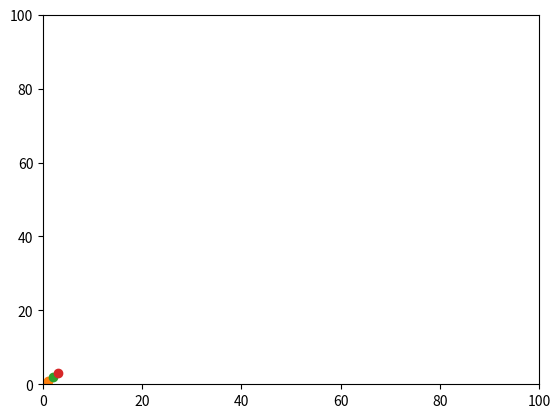

Reproduce this figure in Python. (Note: this script raises an exception after producing the figure.)
import matplotlib.pyplot as plt
# generate axes object
ax = plt.axes()

# set limits
plt.xlim(0,100) 
plt.ylim(0,100)

for i in range(100):        
     # add something to axes    
     ax.scatter([i], [i]) 
     #ax.plot([i], [i+1], 'rx')

     # draw the plot
     plt.draw() 
     plt.pause(0.01) #is necessary for the plot to update for some reason

     # start removing points if you don't want all shown
     if i>2:
         ax.lines[0].remove()
         ax.collections[0].remove()
